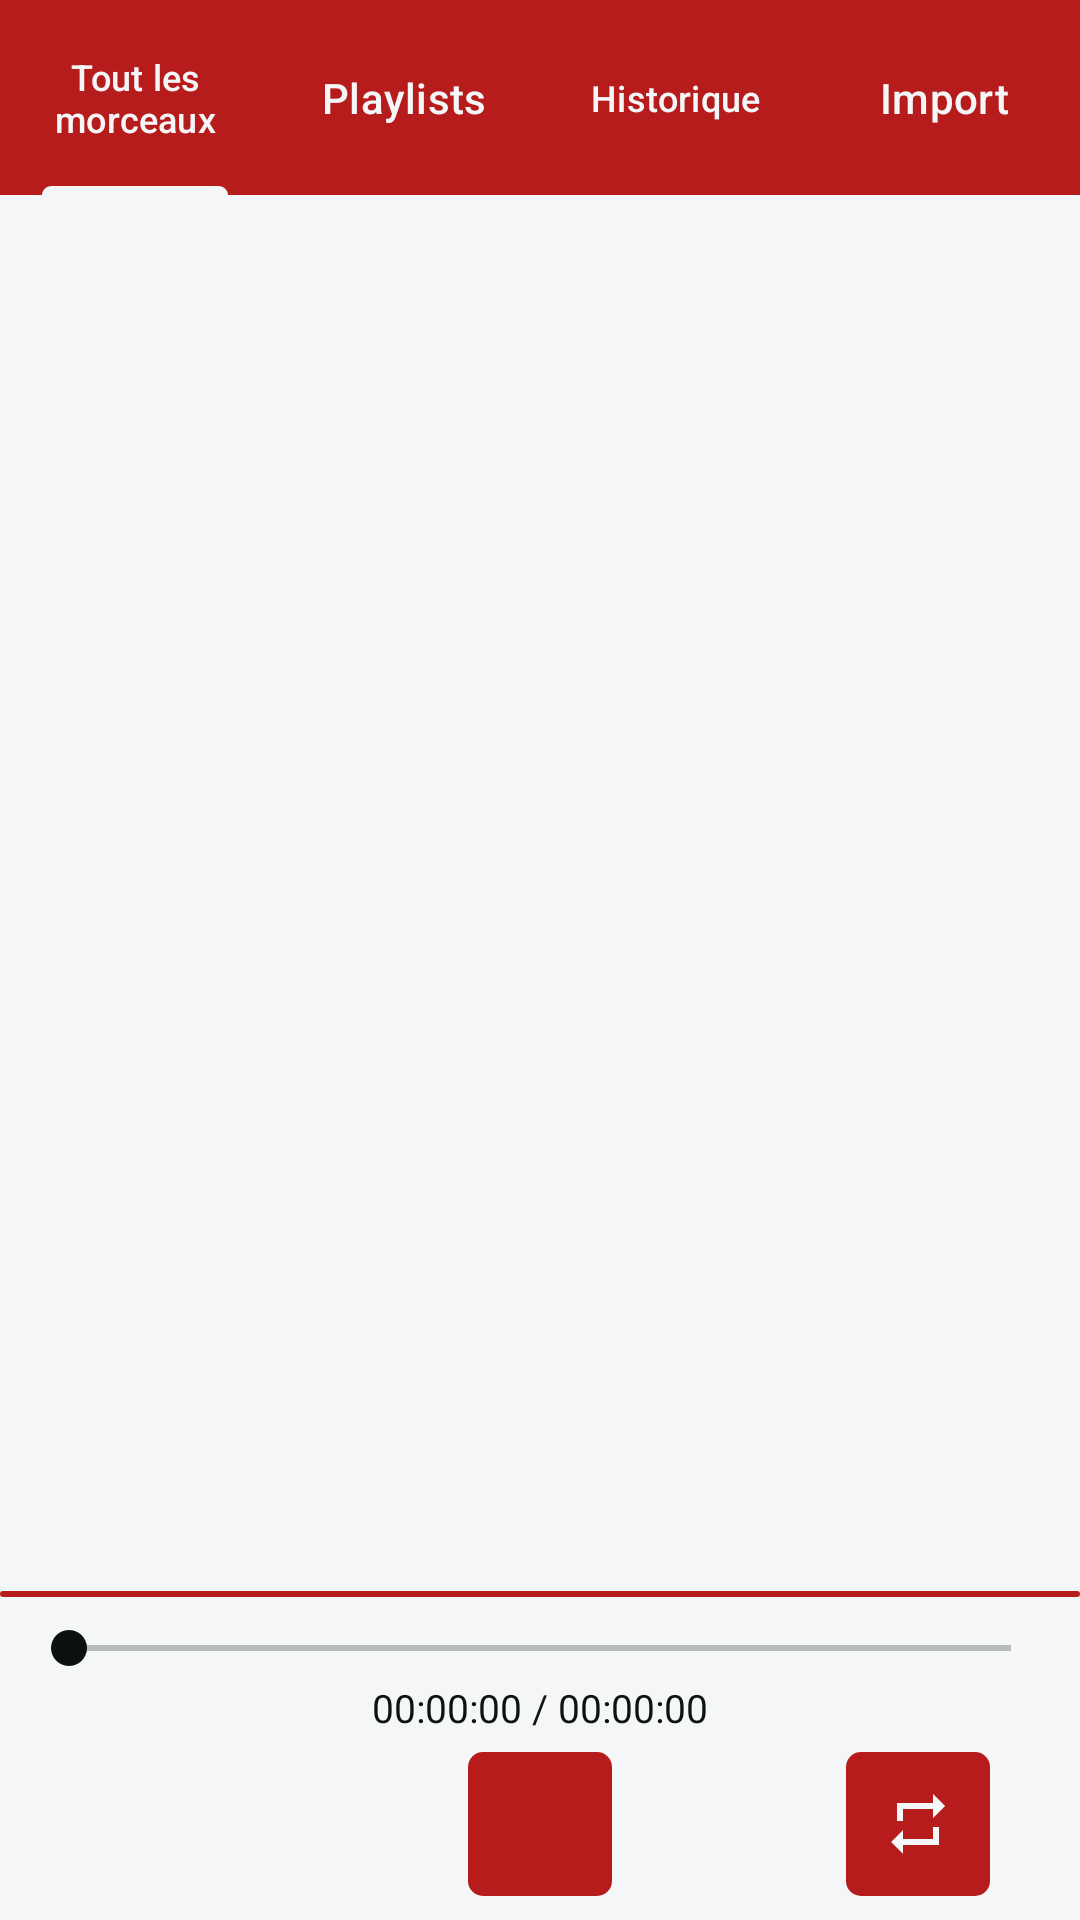

The Android layout XML behind this screen, and the referenced resources:
<!-- AndroidManifest.xml: application theme Theme.ProjetMuseappli -->
<!-- res/layout/activity_main.xml -->
<?xml version="1.0" encoding="utf-8"?>
<LinearLayout
    xmlns:android="http://schemas.android.com/apk/res/android"
    xmlns:app="http://schemas.android.com/apk/res-auto"
    xmlns:tools="http://schemas.android.com/tools"
    android:orientation="vertical"
    android:background="?attr/colorOnBackground"
    android:id="@+id/main"
    android:layout_width="match_parent"
    android:layout_height="match_parent"
    tools:context=".androidClasses.activities.MainActivity">

    <include
        layout="@layout/component_header" />

    
    
    
    <androidx.viewpager2.widget.ViewPager2
        android:id="@+id/main_fragment_container"
        android:layout_width="match_parent"
        android:layout_height="0dp"
        android:layout_weight="1" />

    
    
    
    <include
        layout="@layout/component_footer" />

</LinearLayout>
<!-- res/layout/component_header.xml (included above) -->
<?xml version="1.0" encoding="utf-8"?>
<com.google.android.material.tabs.TabLayout
    xmlns:android="http://schemas.android.com/apk/res/android"
    xmlns:app="http://schemas.android.com/apk/res-auto"
    android:id="@+id/header_tab_layout"
    android:layout_width="match_parent"
    android:layout_height="65dp"
    android:layout_marginVertical="0dp"
    app:tabBackground="?attr/colorPrimary"
    app:tabIndicatorColor="?attr/reverseTextColor"
    app:tabTextColor="?attr/reverseTextColor"
    app:tabMode="fixed">

    <com.google.android.material.tabs.TabItem
        android:layout_width="wrap_content"
        android:layout_height="wrap_content"
        android:text="@string/menu_all_songs"/>

    <com.google.android.material.tabs.TabItem
        android:layout_width="wrap_content"
        android:layout_height="wrap_content"
        android:text="@string/menu_playlist"/>

    <com.google.android.material.tabs.TabItem
        android:layout_width="wrap_content"
        android:layout_height="wrap_content"
        android:text="@string/menu_history"/>

    <com.google.android.material.tabs.TabItem
        android:layout_width="wrap_content"
        android:layout_height="wrap_content"
        android:text="@string/menu_import"/>

</com.google.android.material.tabs.TabLayout>
<!-- res/layout/component_footer.xml (included above) -->
<?xml version="1.0" encoding="utf-8"?>
<LinearLayout xmlns:android="http://schemas.android.com/apk/res/android"
    xmlns:app="http://schemas.android.com/apk/res-auto"
    android:id="@+id/importButtonLayout"
    android:layout_width="match_parent"
    android:layout_height="wrap_content"
    android:orientation="vertical"
    android:background="?attr/colorOnBackground"
    android:paddingHorizontal="0dp"
    android:paddingVertical="8dp"
    android:gravity="center"
    android:visibility="visible">

    
    <View
        android:id="@+id/footerDivider"
        android:layout_width="match_parent"
        android:layout_height="2dp"
        android:layout_marginBottom="8dp"
        android:background="@drawable/background_standard_no_border" />

    
    <LinearLayout
        android:layout_width="match_parent"
        android:layout_height="wrap_content"
        android:orientation="vertical"
        android:gravity="center"
        android:paddingHorizontal="15dp">

        
        <TextView
            android:id="@+id/currentSongTitle"
            android:layout_width="match_parent"
            android:layout_height="wrap_content"
            android:layout_weight="1"
            android:layout_marginHorizontal="12dp"
            android:ellipsize="end"
            android:singleLine="true"
            android:textColor="?attr/textColor"
            android:textSize="13sp"
            android:visibility="gone" />


        
        <SeekBar
            android:id="@+id/playbackSeekBar"
            android:layout_width="match_parent"
            android:layout_height="wrap_content"
            android:max="100"
            android:paddingHorizontal="8dp"
            android:progress="0"
            android:progressTint="?attr/colorAccent"
            android:thumbTint="?attr/textColor"
            android:progressBackgroundTint="?attr/textColor" />

        
        <TextView
            android:id="@+id/playbackTimeText"
            android:layout_width="wrap_content"
            android:layout_height="wrap_content"
            android:layout_marginStart="0dp"
            android:paddingVertical="2dp"
            android:textColor="?attr/textColor"
            android:textSize="13sp"
            android:singleLine="true"
            android:text="@string/default_time_format" />

        
        <LinearLayout
            android:layout_width="match_parent"
            android:layout_height="wrap_content"
            android:orientation="horizontal"
            android:gravity="center"
            android:layout_marginTop="4dp">

            
            <View
                android:layout_width="48dp"
                android:layout_height="48dp"
                android:layout_marginEnd="15dp"
                android:visibility="invisible" />

            
            <ImageButton
                android:id="@+id/previousButton"
                android:layout_width="48dp"
                android:layout_height="48dp"
                android:layout_marginEnd="15dp"
                android:src="@drawable/ic_skip_previous"
                android:background="@drawable/background_menu_button"
                app:tint="?attr/reverseTextColor"
                android:visibility="invisible"
                android:contentDescription="@string/previous_song_button_text" />

            
            <ImageButton
                android:id="@+id/playPauseButton"
                android:layout_width="48dp"
                android:layout_height="48dp"
                android:src="@drawable/ic_play"
                android:background="@drawable/background_menu_button"
                app:tint="?attr/reverseTextColor"
                android:contentDescription="@string/play_pause_button_text" />

            
            <ImageButton
                android:id="@+id/nextButton"
                android:layout_width="48dp"
                android:layout_height="48dp"
                android:layout_marginStart="15dp"
                android:src="@drawable/ic_skip_next"
                android:background="@drawable/background_menu_button"
                app:tint="?attr/reverseTextColor"
                android:visibility="invisible"
                android:contentDescription="@string/next_song_button_text" />

            
            <ImageButton
                android:id="@+id/replayButton"
                android:layout_width="48dp"
                android:layout_height="48dp"
                android:layout_marginStart="15dp"
                android:src="@drawable/selector_replay_icon"
                android:background="@drawable/selector_replay_background"
                app:tint="?attr/reverseTextColor"
                android:contentDescription="@string/replay_button_off_text" />

        </LinearLayout>

    </LinearLayout>

</LinearLayout>
<!-- resources referenced by this layout -->
<resources>
  <!-- drawable background_menu_button (drawable) -->
  <?xml version="1.0" encoding="utf-8"?>
  <shape xmlns:android="http://schemas.android.com/apk/res/android"
      android:shape="rectangle">
      
      <solid android:color="?attr/colorPrimary" />
      
  
  
      
      <corners android:radius="5dp" />
  </shape>
  <!-- drawable background_standard_no_border (drawable) -->
  <?xml version="1.0" encoding="utf-8"?>
  <shape xmlns:android="http://schemas.android.com/apk/res/android"
      android:shape="rectangle">
      
      <solid android:color="?attr/colorPrimary" />
      
  
  
      
      <corners android:radius="15dp" />
  </shape>
  <!-- drawable selector_replay_background (drawable) -->
  <?xml version="1.0" encoding="utf-8"?>
  <selector xmlns:android="http://schemas.android.com/apk/res/android">
      <item android:state_selected="true" android:drawable="@drawable/background_menu_button_active" />
      <item android:drawable="@drawable/background_menu_button" />
  </selector>
  <!-- drawable selector_replay_icon (drawable) -->
  <?xml version="1.0" encoding="utf-8"?>
  <selector xmlns:android="http://schemas.android.com/apk/res/android">
      <item android:state_selected="true" android:drawable="@drawable/ic_repeat_one" />
      <item android:drawable="@drawable/ic_repeat" />
  </selector>
  <string name="default_time_format">00:00:00 / 00:00:00</string>
  <string name="menu_all_songs">Tout les morceaux</string>
  <string name="menu_history">Historique</string>
  <string name="menu_import">Import</string>
  <string name="menu_playlist">Playlists</string>
  <string name="next_song_button_text">Morceau suivant</string>
  <string name="play_pause_button_text">Lecture / Pause</string>
  <string name="previous_song_button_text">Morceau précédent</string>
  <string name="replay_button_off_text">Relecture : désactivée</string>
  <style name="Theme.ProjetMuseappli" parent="Base.Theme.ProjetMuseappli" />
  <!-- drawable background_menu_button_active (drawable) -->
  <?xml version="1.0" encoding="utf-8"?>
  <shape xmlns:android="http://schemas.android.com/apk/res/android"
      android:shape="rectangle">
      
      <solid android:color="?attr/colorAccent" />
      
      <corners android:radius="5dp" />
  </shape>
  <!-- drawable ic_repeat_one (drawable) -->
  <?xml version="1.0" encoding="utf-8"?>
  <vector xmlns:android="http://schemas.android.com/apk/res/android"
      android:width="24dp"
      android:height="24dp"
      android:viewportWidth="24"
      android:viewportHeight="24">
      <path
          android:fillColor="#FF000000"
          android:pathData="M7,7h10v3l4,-4 -4,-4v3H5v6h2V7zM17,17H7v-3l-4,4 4,4v-3h12v-6h-2v4zM13,15V9h-1l-2,1v1h1.8v4H13z"/>
  </vector>
  <!-- drawable ic_repeat (drawable) -->
  <?xml version="1.0" encoding="utf-8"?>
  <vector xmlns:android="http://schemas.android.com/apk/res/android"
      android:width="24dp"
      android:height="24dp"
      android:viewportWidth="24"
      android:viewportHeight="24">
      <path
          android:fillColor="#FF000000"
          android:pathData="M7,7h10v3l4,-4 -4,-4v3H5v6h2V7zM17,17H7v-3l-4,4 4,4v-3h12v-6h-2v4z"/>
  </vector>
  <color name="m900_red">#B71C1C</color>
  <color name="soft_white">#F4F6F8</color>
  <color name="m400_deep_orange">#FF7043</color>
  <color name="dark_grey">#232b2b</color>
  <color name="soft_black">#0e1111</color>
  <color name="white">#FFFFFF</color>
</resources>
